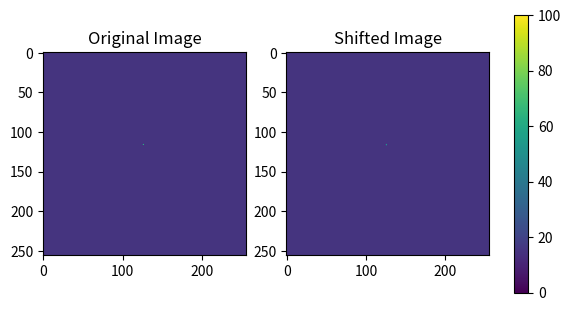

Reproduce this figure in Python.
import numpy as np
import matplotlib.pyplot as plt
import pandas as pd
import scipy.ndimage as ndimage
%matplotlib inline

img1 = 15*np.ones((256,256))
img1[116,126] = 100
img2 = ndimage.shift(img1, [0.24, 0.0003], order=1)
# img2 = np.fft.fftshift(img1)


fig, ax = plt.subplots(1,2)
plot1 = ax[0].imshow(img1, cmap='viridis', vmin=0, vmax=100)
plot2 = ax[1].imshow(img2, cmap='viridis', vmin=0, vmax=100)
cbar = plt.colorbar(plot2, location='right', ax=ax, fraction=0.05, shrink=0.75)
ax[0].set_title('Original Image')
ax[1].set_title('Shifted Image')
plt.show()